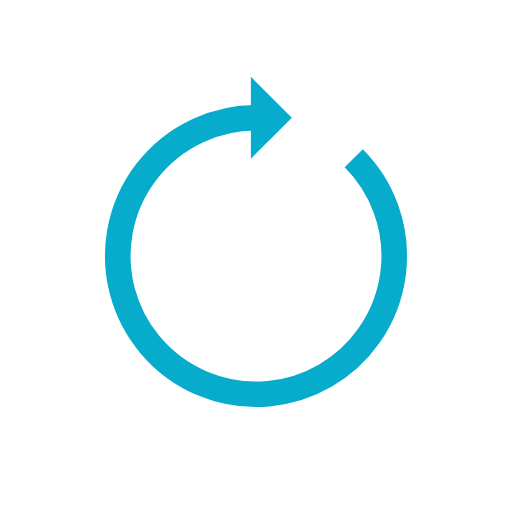
t = 0.00 s
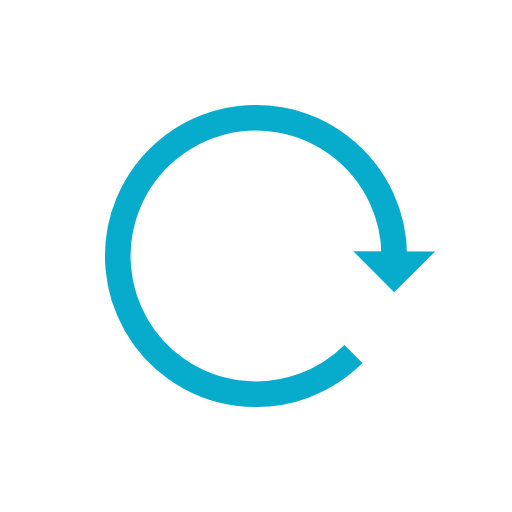
t = 0.25 s
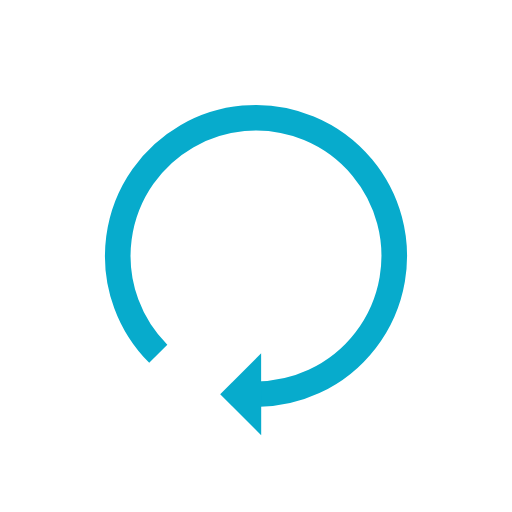
t = 0.50 s
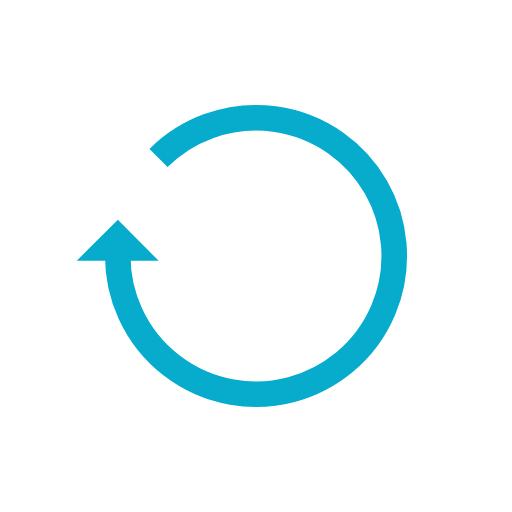
t = 0.74 s

The animated SVG that drew these frames (rendered in a browser with its animation timeline set to each time). Animation: 1 SMIL element (animateTransform=1); one cycle of 0.99 s, repeats indefinitely.

<?xml version="1.0" encoding="utf-8"?>
<svg xmlns="http://www.w3.org/2000/svg" xmlns:xlink="http://www.w3.org/1999/xlink" style="margin: auto; background: none; display: block; shape-rendering: auto;" width="269px" height="269px" viewBox="0 0 100 100" preserveAspectRatio="xMidYMid">
<g transform="rotate(297.541 50 50)">
  <path d="M50 23A27 27 0 1 0 69.0918830920368 30.908116907963223" fill="none" stroke="#07abcc" stroke-width="5"></path>
  <path d="M49 15L49 31L57 23L49 15" fill="#07abcc"></path>
  <animateTransform attributeName="transform" type="rotate" repeatCount="indefinite" dur="0.9900990099009901s" values="0 50 50;360 50 50" keyTimes="0;1"></animateTransform>
</g>
<!-- [ldio] generated by https://loading.io/ --></svg>
